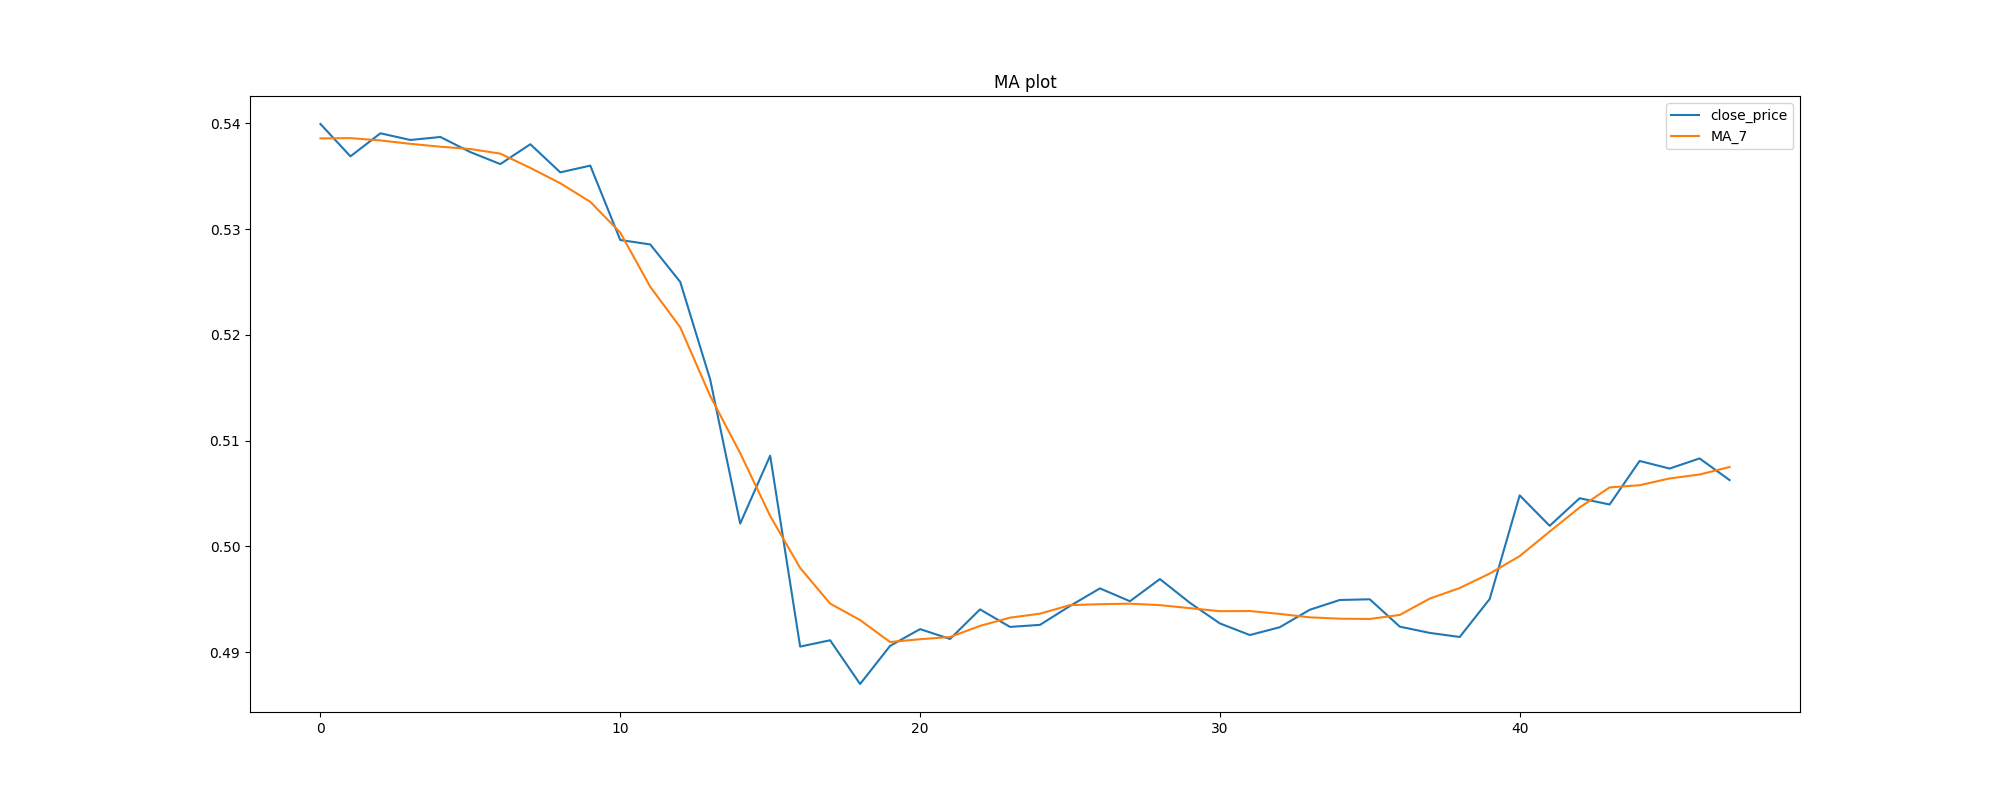

The file beside this chart, header and first rows:
date_price, open_price, high_price, low_price, close_price, volume, MA_7
2023-06-09 22:00:00, 0.5391, 0.5407, 0.5391, 0.5399, 1366864743, 0.5386
2023-06-09 22:30:00, 0.5403, 0.5405, 0.5369, 0.5369, 1378913943, 0.5386
2023-06-09 23:00:00, 0.5391, 0.5395, 0.5388, 0.5391, 1389059310, 0.5384
2023-06-09 23:30:00, 0.5394, 0.5394, 0.5382, 0.5384, 1395224908, 0.5381
2023-06-10 00:00:00, 0.538, 0.5387, 0.5367, 0.5387, 1403605021, 0.5378
2023-06-10 00:30:00, 0.5389, 0.5389, 0.5373, 0.5373, 1408553136, 0.5376
2023-06-10 01:00:00, 0.5375, 0.5383, 0.5362, 0.5362, 1416928756, 0.5371
2023-06-10 01:30:00, 0.5358, 0.5383, 0.5348, 0.538, 1429517933, 0.5358
2023-06-10 02:00:00, 0.5385, 0.5385, 0.5352, 0.5354, 1443692492, 0.5343
2023-06-10 02:30:00, 0.536, 0.5371, 0.5357, 0.536, 1435893671, 0.5326
2023-06-10 03:00:00, 0.536, 0.536, 0.5271, 0.529, 1482181196, 0.5297
2023-06-10 03:30:00, 0.5277, 0.5291, 0.5277, 0.5286, 1505609731, 0.5246
2023-06-10 04:00:00, 0.5273, 0.5273, 0.5237, 0.525, 1531130675, 0.5207
2023-06-10 04:30:00, 0.5243, 0.5255, 0.5158, 0.5158, 1650221271, 0.5142
2023-06-10 05:00:00, 0.5074, 0.5083, 0.5022, 0.5022, 1575172178, 0.5088
2023-06-10 05:30:00, 0.5011, 0.5086, 0.5011, 0.5086, 1871935138, 0.5029
2023-06-10 06:00:00, 0.5049, 0.5049, 0.4905, 0.4905, 1706998609, 0.498
2023-06-10 06:30:00, 0.4823, 0.4911, 0.4823, 0.4911, 2231317728, 0.4946
2023-06-10 07:00:00, 0.4937, 0.4937, 0.486, 0.487, 2309264901, 0.493
2023-06-10 07:30:00, 0.4911, 0.4912, 0.4874, 0.4906, 1964758798, 0.491
2023-06-10 08:00:00, 0.4913, 0.4924, 0.488, 0.4922, 2382769618, 0.4912
2023-06-10 08:30:00, 0.4918, 0.4922, 0.4913, 0.4913, 2408659207, 0.4914
2023-06-10 09:00:00, 0.4918, 0.4946, 0.4906, 0.494, 2432924231, 0.4925
2023-06-10 09:30:00, 0.4943, 0.4943, 0.4921, 0.4924, 2432577623, 0.4933
2023-06-10 10:00:00, 0.4929, 0.4931, 0.4926, 0.4926, 2432415034, 0.4936
2023-06-10 10:30:00, 0.4929, 0.4944, 0.4929, 0.4944, 2443990779, 0.4945
2023-06-10 11:00:00, 0.4947, 0.4966, 0.4943, 0.496, 2465943454, 0.4945
2023-06-10 11:30:00, 0.497, 0.497, 0.4948, 0.4948, 2466508836, 0.4946
2023-06-10 12:00:00, 0.4951, 0.4969, 0.4951, 0.4969, 2475256969, 0.4945
2023-06-10 12:30:00, 0.4975, 0.4975, 0.4947, 0.4947, 2450788305, 0.4942
2023-06-10 13:00:00, 0.4939, 0.4939, 0.4906, 0.4927, 2449406349, 0.4939
2023-06-10 13:30:00, 0.4921, 0.4921, 0.4882, 0.4916, 2398535109, 0.4939
2023-06-10 14:00:00, 0.4924, 0.4927, 0.4921, 0.4924, 2352179626, 0.4936
2023-06-10 14:30:00, 0.4929, 0.4946, 0.4929, 0.494, 2340223594, 0.4933
2023-06-10 15:00:00, 0.4942, 0.4949, 0.4942, 0.4949, 2319950957, 0.4932
2023-06-10 15:30:00, 0.4955, 0.4955, 0.4949, 0.495, 2304690000, 0.4931
2023-06-10 16:00:00, 0.4957, 0.4957, 0.4924, 0.4924, 2291447323, 0.4935
2023-06-10 16:30:00, 0.4924, 0.4924, 0.4884, 0.4918, 2281003358, 0.4951
2023-06-10 17:00:00, 0.4913, 0.4926, 0.4913, 0.4914, 2284367787, 0.4961
2023-06-10 17:30:00, 0.4916, 0.495, 0.4914, 0.495, 1924714311, 0.4974
2023-06-10 18:00:00, 0.4961, 0.5048, 0.4961, 0.5048, 2423124025, 0.4991
2023-06-10 18:30:00, 0.5084, 0.5084, 0.502, 0.502, 2030153384, 0.5014
2023-06-10 19:00:00, 0.5009, 0.5046, 0.5009, 0.5046, 2462871899, 0.5037
2023-06-10 19:30:00, 0.5049, 0.5053, 0.5039, 0.504, 2460379761, 0.5056
2023-06-10 20:00:00, 0.5056, 0.5081, 0.5056, 0.5081, 2465565062, 0.5058
2023-06-10 20:30:00, 0.5079, 0.5079, 0.5064, 0.5074, 2417719985, 0.5064
2023-06-10 21:00:00, 0.5074, 0.5086, 0.5069, 0.5083, 2407664343, 0.5068
2023-06-10 21:30:00, 0.5079, 0.5079, 0.5032, 0.5063, 2390575445, 0.5075
